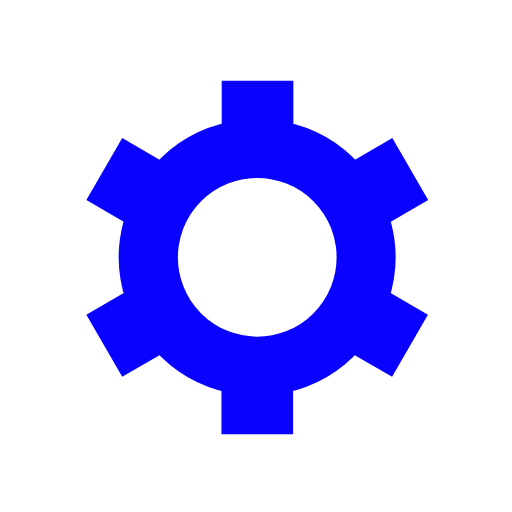
t = 0.00 s
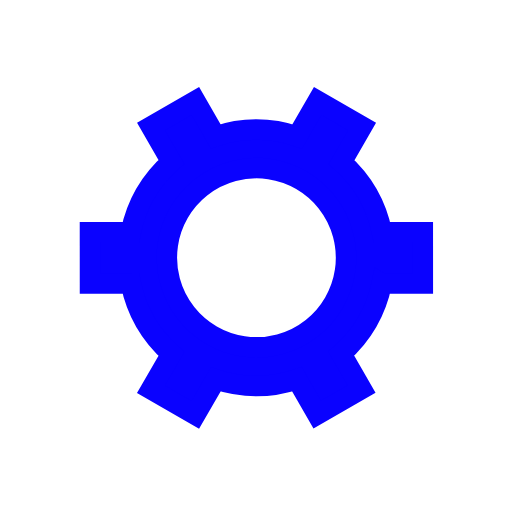
t = 0.30 s
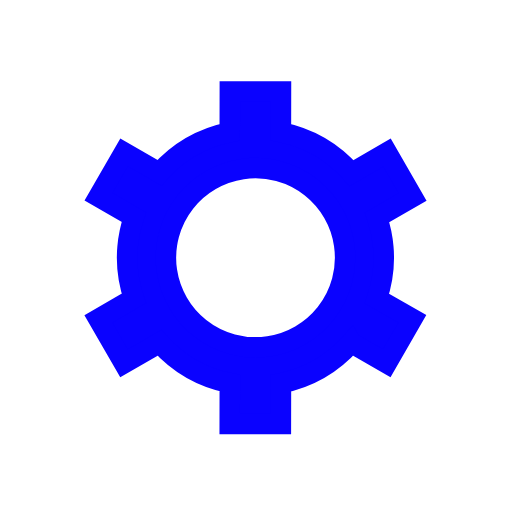
t = 0.60 s
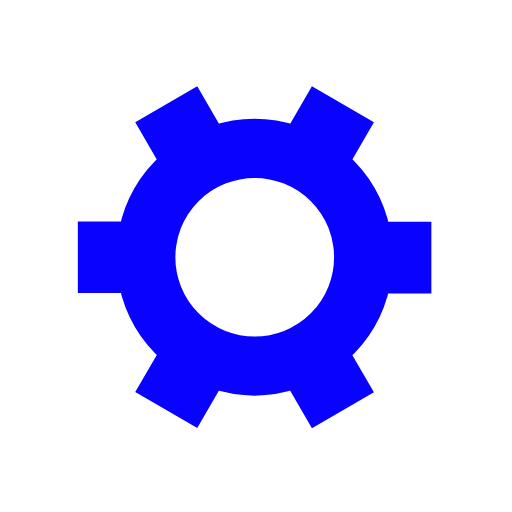
t = 0.90 s

The animated SVG that drew these frames (rendered in a browser with its animation timeline set to each time). Animation: 1 SMIL element (animateTransform=1); one cycle of 1.20 s, repeats indefinitely.

﻿<svg xmlns='http://www.w3.org/2000/svg' viewBox='0 0 200 200'><path fill='#0A02FF' stroke='#0A02FF' stroke-width='8' transform-origin='center' d='m148 84.7 13.8-8-10-17.3-13.8 8a50 50 0 0 0-27.4-15.9v-16h-20v16A50 50 0 0 0 63 67.4l-13.8-8-10 17.3 13.8 8a50 50 0 0 0 0 31.7l-13.8 8 10 17.3 13.8-8a50 50 0 0 0 27.5 15.9v16h20v-16a50 50 0 0 0 27.4-15.9l13.8 8 10-17.3-13.8-8a50 50 0 0 0 0-31.7Zm-47.5 50.8a35 35 0 1 1 0-70 35 35 0 0 1 0 70Z'><animateTransform type='rotate' attributeName='transform' calcMode='spline' dur='1.2' values='0;120' keyTimes='0;1' keySplines='0 0 1 1' repeatCount='indefinite'></animateTransform></path></svg>